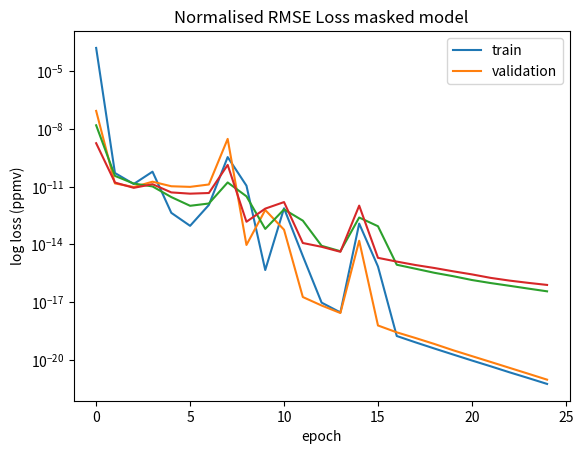

Generate this figure with matplotlib:
import matplotlib.pyplot as plt

train_loss = []
train_ppmv = []
val_loss = []
val_ppmv = []

# Define the output text as a multi-line string
output_text = """
 Epoch 1/25
262/262 [==============================] - 7210s 28s/step - loss: 1.5234e-04 - ppmv: 1.4951e-08 - val_loss: 8.3165e-08 - val_ppmv: 1.7667e-09
Epoch 2/25
262/262 [==============================] - 7301s 28s/step - loss: 5.0510e-11 - ppmv: 3.5725e-11 - val_loss: 1.4598e-11 - val_ppmv: 1.6186e-11
Epoch 3/25
262/262 [==============================] - 7395s 28s/step - loss: 1.3604e-11 - ppmv: 1.4351e-11 - val_loss: 9.4819e-12 - val_ppmv: 8.6156e-12
Epoch 4/25
262/262 [==============================] - 7364s 28s/step - loss: 5.9095e-11 - ppmv: 1.0174e-11 - val_loss: 1.7877e-11 - val_ppmv: 1.3251e-11
Epoch 5/25
262/262 [==============================] - 7359s 28s/step - loss: 4.3574e-13 - ppmv: 2.8545e-12 - val_loss: 1.0384e-11 - val_ppmv: 4.9829e-12
Epoch 6/25
262/262 [==============================] - 7248s 28s/step - loss: 9.2541e-14 - ppmv: 1.0110e-12 - val_loss: 9.6555e-12 - val_ppmv: 4.2916e-12
Epoch 7/25
262/262 [==============================] - 7291s 28s/step - loss: 1.1181e-12 - ppmv: 1.3275e-12 - val_loss: 1.2832e-11 - val_ppmv: 4.6388e-12
Epoch 8/25
262/262 [==============================] - 7336s 28s/step - loss: 3.3690e-10 - ppmv: 1.6345e-11 - val_loss: 2.9499e-09 - val_ppmv: 1.3267e-10
Epoch 9/25
262/262 [==============================] - 7289s 28s/step - loss: 1.1115e-11 - ppmv: 3.1290e-12 - val_loss: 9.4583e-15 - val_ppmv: 1.5020e-13
Epoch 10/25
262/262 [==============================] - 7289s 28s/step - loss: 4.7520e-16 - ppmv: 6.4013e-14 - val_loss: 6.1147e-13 - val_ppmv: 7.2038e-13
Epoch 11/25
262/262 [==============================] - 7423s 28s/step - loss: 7.4980e-13 - ppmv: 6.5812e-13 - val_loss: 5.8208e-14 - val_ppmv: 1.5731e-12
Epoch 12/25
262/262 [==============================] - 7409s 28s/step - loss: 2.5224e-15 - ppmv: 1.7205e-13 - val_loss: 1.8953e-17 - val_ppmv: 1.1924e-14
Epoch 13/25
262/262 [==============================] - 7347s 28s/step - loss: 9.7204e-18 - ppmv: 8.5197e-15 - val_loss: 6.8962e-18 - val_ppmv: 7.5851e-15
Epoch 14/25
262/262 [==============================] - 7463s 29s/step - loss: 3.0224e-18 - ppmv: 4.4772e-15 - val_loss: 2.8175e-18 - val_ppmv: 4.1817e-15
Epoch 15/25
262/262 [==============================] - 7384s 28s/step - loss: 1.2067e-13 - ppmv: 2.4978e-13 - val_loss: 1.5636e-14 - val_ppmv: 1.0305e-12
Epoch 16/25
262/262 [==============================] - 7425s 28s/step - loss: 7.2205e-16 - ppmv: 8.8132e-14 - val_loss: 6.3709e-19 - val_ppmv: 2.0326e-15
Epoch 17/25
262/262 [==============================] - 7456s 28s/step - loss: 1.8152e-19 - ppmv: 8.9217e-16 - val_loss: 2.8090e-19 - val_ppmv: 1.2983e-15
Epoch 18/25
262/262 [==============================] - 7331s 28s/step - loss: 8.5001e-20 - ppmv: 5.5416e-16 - val_loss: 1.4256e-19 - val_ppmv: 8.6109e-16
Epoch 19/25
262/262 [==============================] - 7410s 28s/step - loss: 4.0851e-20 - ppmv: 3.4180e-16 - val_loss: 7.0298e-20 - val_ppmv: 6.0517e-16
Epoch 20/25
262/262 [==============================] - 7259s 28s/step - loss: 1.9921e-20 - ppmv: 2.2790e-16 - val_loss: 3.3164e-20 - val_ppmv: 4.0790e-16
Epoch 21/25
262/262 [==============================] - 7285s 28s/step - loss: 9.7670e-21 - ppmv: 1.4426e-16 - val_loss: 1.6483e-20 - val_ppmv: 2.8242e-16
Epoch 22/25
262/262 [==============================] - 7530s 29s/step - loss: 4.8857e-21 - ppmv: 1.0037e-16 - val_loss: 8.2143e-21 - val_ppmv: 1.8602e-16
Epoch 23/25
262/262 [==============================] - 7427s 28s/step - loss: 2.3889e-21 - ppmv: 7.2520e-17 - val_loss: 4.0685e-21 - val_ppmv: 1.3460e-16
Epoch 24/25
262/262 [==============================] - 7427s 28s/step - loss: 1.2034e-21 - ppmv: 5.1901e-17 - val_loss: 2.0166e-21 - val_ppmv: 1.0275e-16
Epoch 25/25
262/262 [==============================] - 7242s 28s/step - loss: 5.9766e-22 - ppmv: 3.7446e-17 - val_loss: 9.9366e-22 - val_ppmv: 8.0320e-17
"""

# Parse each line to extract values
for line in output_text.strip().splitlines():
    if "Epoch" not in line:
        # Split the line based on spaces and '=' to access values
        parts = line.split()
        train_loss.append(float(parts[7]))
        train_ppmv.append(float(parts[10]))
        val_loss.append(float(parts[13]))
        val_ppmv.append(float(parts[-1]))

# The resulting arrays
print("Train Loss:", train_loss)
print("Train PPMV:", train_ppmv)
print("Validation Loss:", val_loss)
print("Validation PPMV:", val_ppmv)

history = {}

history['loss'] = train_loss
history['ppmv'] = train_ppmv
history['val_loss'] = val_loss
history['val_ppmv'] = val_ppmv

plt.plot(history['loss'])
plt.plot(history['val_loss'])
plt.title('Training and validation loss masked model')
plt.ylabel('log MSE loss')
plt.xlabel('Epoch')
plt.yscale('log')
plt.legend(['train', 'validation'], loc='upper right')
plt.show()

plt.plot(history['ppmv'])
plt.plot(history['val_ppmv'])
plt.title('Normalised RMSE Loss masked model')
plt.ylabel('log loss (ppmv)')
plt.xlabel('epoch')
plt.yscale('log')
plt.legend(['train', 'validation'], loc='upper right')
plt.show()